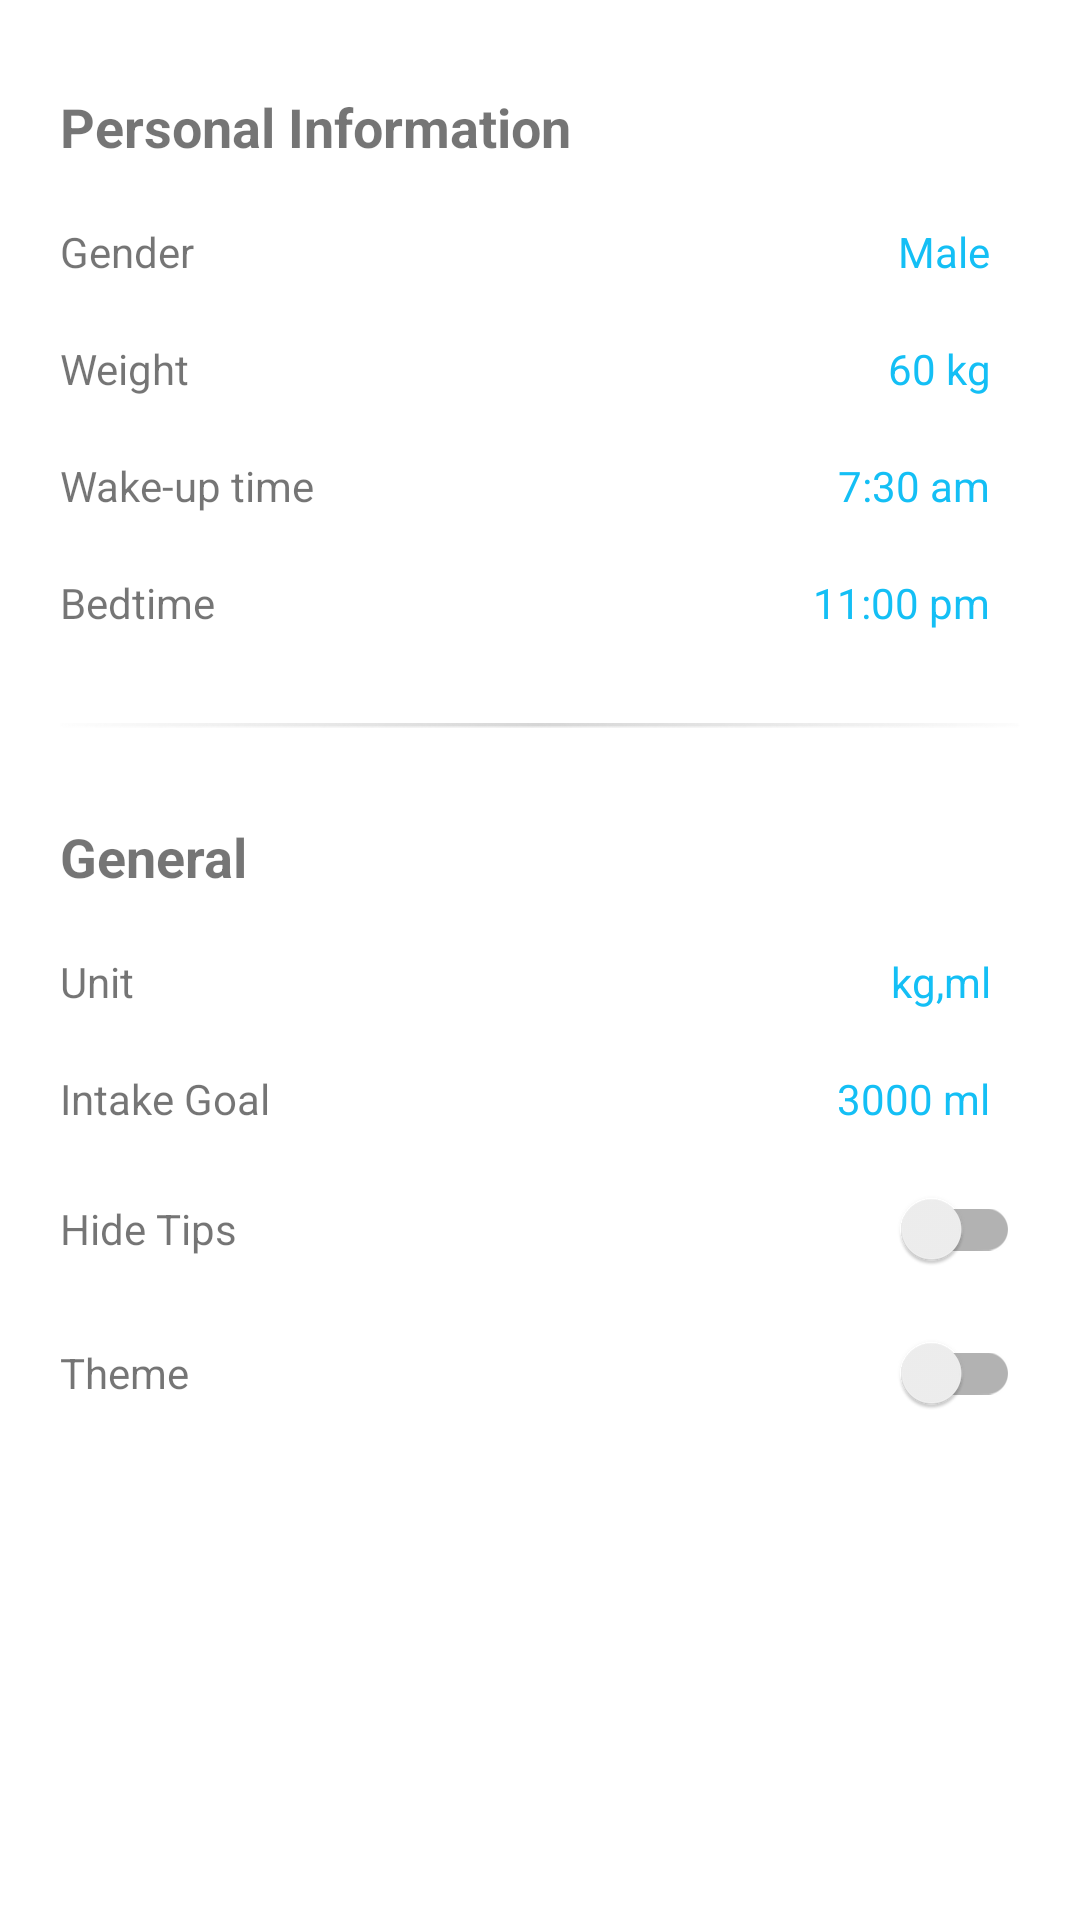

Here is an Android app screen rendered from its layout file. Give the layout XML and the strings, colors and styles it references.
<!-- AndroidManifest.xml: application theme Theme.WaterDrink_WeightLoss -->
<!-- res/layout/activity_setting.xml -->
<?xml version="1.0" encoding="utf-8"?>
<layout xmlns:android="http://schemas.android.com/apk/res/android">

    <ScrollView
        android:layout_width="match_parent"
        android:layout_height="wrap_content"
        >

    <LinearLayout xmlns:android="http://schemas.android.com/apk/res/android"
    xmlns:app="http://schemas.android.com/apk/res-auto"
    xmlns:tools="http://schemas.android.com/tools"
    android:layout_width="match_parent"
    android:layout_height="match_parent"
    android:orientation="vertical"
    android:layout_marginTop="20dp"
    tools:context=".activity.SettingActivity">

    <TextView
        android:layout_width="match_parent"
        android:layout_height="wrap_content"
        android:layout_marginLeft="10dp"
        android:padding="10dp"
        android:text="Personal Information"
        android:id="@+id/personal_detail_part"
        android:textStyle="bold"
        android:textSize="18dp" />

    <LinearLayout
            android:layout_width="match_parent"
            android:layout_height="wrap_content"
            android:orientation="horizontal"
            android:padding="10dp"
            >
            <TextView
                android:layout_width="wrap_content"
                android:layout_height="wrap_content"
                android:text="Gender"
                android:id="@+id/t1"
                android:layout_marginLeft="10dp"
                />

            <TextView
                android:layout_width="fill_parent"
                android:layout_height="wrap_content"
                android:text="Male"
                android:gravity="right"
                android:layout_marginRight="20dp"
                android:id="@+id/gender"
                android:textColor="@color/water_color"
                />

        </LinearLayout>

    <LinearLayout
        android:layout_width="match_parent"
        android:layout_height="wrap_content"
        android:orientation="horizontal"
        android:padding="10dp"
        >
        <TextView
            android:layout_width="wrap_content"
            android:layout_height="wrap_content"
            android:text="Weight"
            android:id="@+id/t2"
            android:layout_marginLeft="10dp"
            />

        <TextView
            android:layout_width="fill_parent"
            android:layout_height="wrap_content"
            android:text="60 kg"
            android:gravity="right"
            android:layout_marginRight="20dp"
            android:id="@+id/weight"
            android:textColor="@color/water_color"
            />

    </LinearLayout>

    <LinearLayout
        android:layout_width="match_parent"
        android:layout_height="wrap_content"
        android:orientation="horizontal"
        android:padding="10dp"
        >
        <TextView
            android:layout_width="wrap_content"
            android:layout_height="wrap_content"
            android:text="Wake-up time"
            android:id="@+id/t3"
            android:layout_marginLeft="10dp"
            />

        <TextView
            android:layout_width="fill_parent"
            android:layout_height="wrap_content"
            android:text="7:30 am"
            android:gravity="right"
            android:layout_marginRight="20dp"
            android:id="@+id/wake_up_time"
            android:textColor="@color/water_color"
            />

    </LinearLayout>


    <LinearLayout
        android:layout_width="match_parent"
        android:layout_height="wrap_content"
        android:orientation="horizontal"
        android:padding="10dp"
        >
        <TextView
            android:layout_width="wrap_content"
            android:layout_height="wrap_content"
            android:text="Bedtime"
            android:id="@+id/t4"
            android:layout_marginLeft="10dp"

            />

        <TextView
            android:layout_width="fill_parent"
            android:layout_height="wrap_content"
            android:text="11:00 pm"
            android:gravity="right"
            android:layout_marginRight="20dp"
            android:id="@+id/bed_time"
            android:textColor="@color/water_color"
            />

    </LinearLayout>

    <ImageView
        android:layout_width="match_parent"
        android:layout_height="wrap_content"
        android:src="@drawable/horizontal_line"
        android:padding="20dp"
        />

    <TextView
        android:layout_width="match_parent"
        android:layout_height="wrap_content"
        android:layout_marginLeft="10dp"
        android:padding="10dp"
        android:text="General"
        android:id="@+id/general_part"
        android:textStyle="bold"
        android:textSize="18dp" />

    <LinearLayout
        android:layout_width="match_parent"
        android:layout_height="wrap_content"
        android:orientation="horizontal"
        android:padding="10dp"
        >
        <TextView
            android:layout_width="wrap_content"
            android:layout_height="wrap_content"
            android:text="Unit"
            android:id="@+id/t5"
            android:layout_marginLeft="10dp"
            />

        <TextView
            android:layout_width="fill_parent"
            android:layout_height="wrap_content"
            android:text="kg,ml"
            android:gravity="right"
            android:layout_marginRight="20dp"
            android:id="@+id/unit"
            android:textColor="@color/water_color"
            />

    </LinearLayout>

    <LinearLayout
        android:layout_width="match_parent"
        android:layout_height="wrap_content"
        android:orientation="horizontal"
        android:padding="10dp"
        >
        <TextView
            android:layout_width="wrap_content"
            android:layout_height="wrap_content"
            android:text="Intake Goal"
            android:id="@+id/t6"
            android:layout_marginLeft="10dp"
            />

        <TextView
            android:layout_width="fill_parent"
            android:layout_height="wrap_content"
            android:text="3000 ml"
            android:gravity="right"
            android:layout_marginRight="20dp"
            android:id="@+id/goal"
            android:textColor="@color/water_color"
            />

    </LinearLayout>

    <LinearLayout
        android:layout_width="match_parent"
        android:layout_height="wrap_content"
        android:orientation="horizontal"
        >
        <TextView
            android:layout_width="wrap_content"
            android:layout_height="wrap_content"
            android:text="Hide Tips"
            android:id="@+id/t7"
            android:layout_gravity="center_vertical"
            android:layout_marginLeft="20dp"
            />

        <androidx.appcompat.widget.SwitchCompat
            android:layout_width="fill_parent"
            android:layout_height="wrap_content"
            android:layout_marginRight="20dp"
            android:layout_gravity="center_horizontal"
            android:id="@+id/hide_tips"
            android:theme="@style/SwitchCompatTheme" />
    </LinearLayout>

    <LinearLayout
        android:layout_width="match_parent"
        android:layout_height="wrap_content"
        android:orientation="horizontal"
        android:layout_marginBottom="20dp"
        >
        <TextView
            android:layout_width="wrap_content"
            android:layout_height="wrap_content"
            android:text="Theme"
            android:id="@+id/t8"
            android:layout_marginLeft="20dp"
            android:layout_gravity="center_vertical"
            />

        <androidx.appcompat.widget.SwitchCompat
            android:layout_width="fill_parent"
            android:layout_height="wrap_content"
            android:layout_marginRight="20dp"
            android:id="@+id/theme"
            android:theme="@style/SwitchCompatTheme" />

    </LinearLayout>

</LinearLayout>
    </ScrollView>
</layout>
<!-- resources referenced by this layout -->
<resources>
  <color name="water_color">#14BFF5</color>
  <!-- drawable horizontal_line: png bitmap (drawable, 1568 bytes) -->
  <style name="SwitchCompatTheme">
          <item name="colorControlActivated">@color/water_color</item>
      </style>
  <style name="Theme.WaterDrink_WeightLoss" parent="Theme.MaterialComponents.DayNight.DarkActionBar">
          
          <item name="colorPrimary">@color/water_color</item>
          <item name="colorPrimaryVariant">@color/water_color</item>
          <item name="colorOnPrimary">@color/white</item>
          
          <item name="colorSecondary">@color/water_color</item>
          <item name="colorSecondaryVariant">@color/water_color</item>
          <item name="colorOnSecondary">@color/black</item>
          
          <item name="android:statusBarColor" tools:targetApi="l">?attr/colorPrimaryVariant</item>
          
      </style>
  <color name="white">#FFFFFFFF</color>
  <color name="black">#FF000000</color>
</resources>
